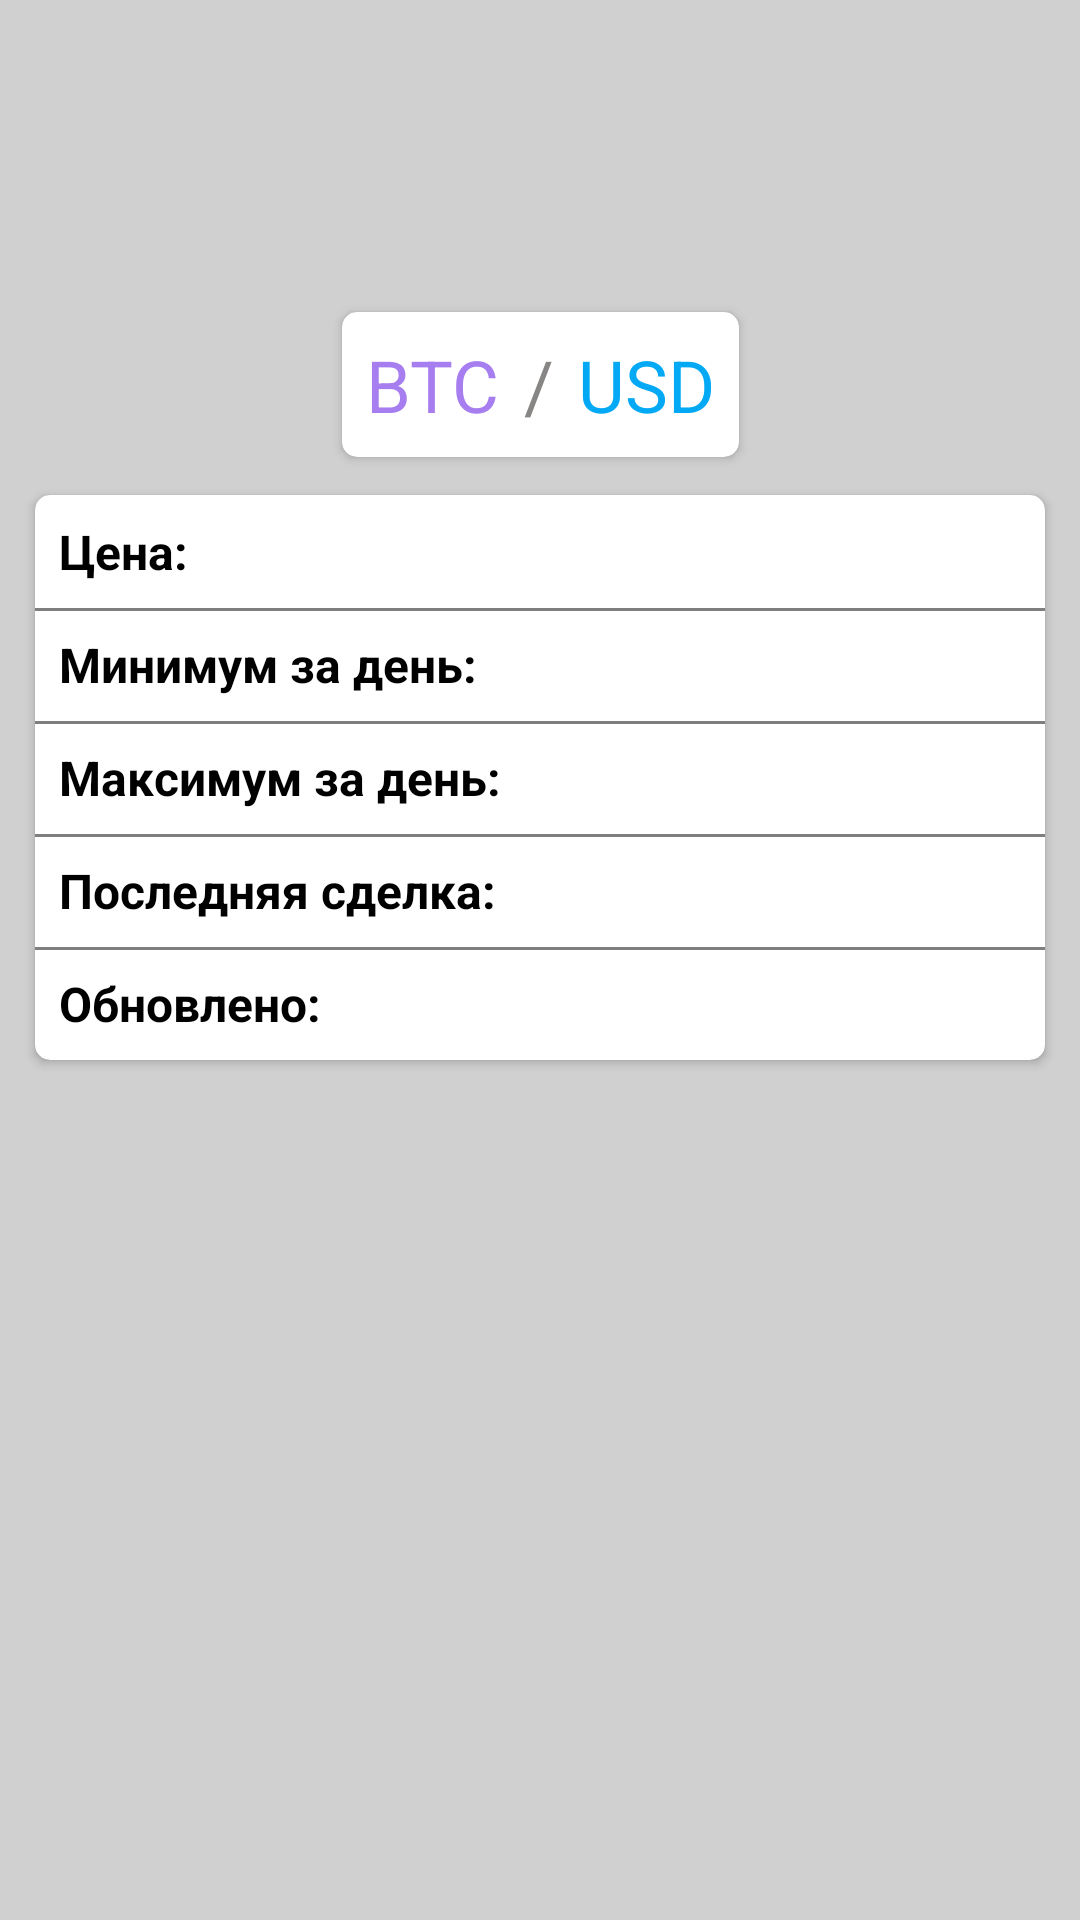

Write the Android layout XML for this screen, with the resource values it uses.
<!-- AndroidManifest.xml: application theme Theme.Crip -->
<!-- res/layout/fragment_coin_detail.xml -->
<?xml version="1.0" encoding="utf-8"?>
<androidx.constraintlayout.widget.ConstraintLayout xmlns:android="http://schemas.android.com/apk/res/android"
    xmlns:app="http://schemas.android.com/apk/res-auto"
    xmlns:tools="http://schemas.android.com/tools"
    android:layout_width="match_parent"
    android:layout_height="match_parent"
    android:background="#D1D0D0"
    tools:context=".presentation.activities.CoinDetailActivity">

    <ImageView
        android:id="@+id/imLogoCoin"
        android:layout_width="80dp"
        android:layout_height="80dp"
        android:layout_margin="16dp"
        android:layout_marginTop="8dp"
        app:layout_constraintEnd_toEndOf="parent"
        app:layout_constraintStart_toStartOf="parent"
        app:layout_constraintTop_toTopOf="parent"
        app:srcCompat="@drawable/ic_launcher_foreground" />

    <androidx.cardview.widget.CardView
        android:id="@+id/cardHolderCurrencu"
        android:layout_width="wrap_content"
        android:layout_height="wrap_content"
        android:layout_marginTop="8dp"
        app:cardCornerRadius="5dp"
        app:layout_constraintEnd_toEndOf="parent"
        app:layout_constraintStart_toStartOf="parent"
        app:layout_constraintTop_toBottomOf="@+id/imLogoCoin">

        <androidx.constraintlayout.widget.ConstraintLayout
            android:layout_width="wrap_content"
            android:layout_height="match_parent">

            <TextView
                android:id="@+id/tvFromSymbol"
                android:layout_width="wrap_content"
                android:layout_height="wrap_content"
                android:layout_marginStart="8dp"
                android:layout_marginTop="8dp"
                android:layout_marginBottom="8dp"
                android:text="BTC"
                android:textColor="#A77EEF"
                android:textSize="24sp"
                app:layout_constraintBottom_toBottomOf="parent"
                app:layout_constraintStart_toStartOf="parent"
                app:layout_constraintTop_toTopOf="parent" />

            <TextView
                android:id="@+id/tvSplash"
                android:layout_width="wrap_content"
                android:layout_height="wrap_content"
                android:padding="8dp"
                android:text="/"
                android:textColor="#888585"
                android:textSize="24sp"
                app:layout_constraintBottom_toBottomOf="@+id/tvFromSymbol"
                app:layout_constraintStart_toEndOf="@+id/tvFromSymbol"
                app:layout_constraintTop_toTopOf="@+id/tvFromSymbol" />

            <TextView
                android:id="@+id/tvToSymbol"
                android:layout_width="wrap_content"
                android:layout_height="wrap_content"
                android:layout_marginEnd="8dp"
                android:text="USD"
                android:textColor="#03A9F4"
                android:textSize="24sp"
                app:layout_constraintBottom_toBottomOf="@+id/tvFromSymbol"
                app:layout_constraintEnd_toEndOf="parent"
                app:layout_constraintStart_toEndOf="@+id/tvSplash"
                app:layout_constraintTop_toTopOf="@+id/tvFromSymbol" />
        </androidx.constraintlayout.widget.ConstraintLayout>

    </androidx.cardview.widget.CardView>

    <androidx.cardview.widget.CardView
        android:id="@+id/cardHolderOther"
        android:layout_width="match_parent"
        android:layout_height="wrap_content"
        android:layout_margin="8dp"
        android:layout_marginTop="8dp"
        app:cardCornerRadius="5dp"
        app:cardUseCompatPadding="true"
        app:layout_constraintTop_toBottomOf="@+id/cardHolderCurrencu"
        tools:layout_editor_absoluteX="8dp">

        <androidx.constraintlayout.widget.ConstraintLayout
            android:layout_width="match_parent"
            android:layout_height="match_parent"
            android:paddingTop="8dp"
            android:paddingBottom="8dp">

            <TextView
                android:id="@+id/tvPriceLabel"
                android:layout_width="wrap_content"
                android:layout_height="wrap_content"
                android:paddingStart="8dp"
                android:paddingEnd="8dp"
                android:text="Цена:"
                android:textColor="@color/black"
                android:textSize="16sp"
                android:textStyle="bold"
                app:layout_constraintStart_toStartOf="parent"
                app:layout_constraintTop_toTopOf="parent" />

            <TextView
                android:id="@+id/tvPrice"
                android:layout_width="wrap_content"
                android:layout_height="wrap_content"
                android:paddingStart="8dp"
                android:paddingEnd="8dp"
                android:textColor="@color/black"
                android:textSize="16sp"
                app:layout_constraintStart_toEndOf="@id/tvPriceLabel"
                app:layout_constraintTop_toTopOf="parent"
                tools:text="7350.5" />

            <View
                android:layout_width="match_parent"
                android:layout_height="1dp"
                android:layout_marginTop="8dp"
                android:background="@color/gray"
                app:layout_constraintTop_toBottomOf="@id/tvPriceLabel" />

            <TextView
                android:id="@+id/tvMinPriceLabel"
                android:layout_width="wrap_content"
                android:layout_height="wrap_content"
                android:layout_marginTop="16dp"
                android:paddingStart="8dp"
                android:paddingEnd="8dp"
                android:text="Минимум за день:"
                android:textColor="@color/black"
                android:textSize="16sp"
                android:textStyle="bold"
                app:layout_constraintStart_toStartOf="parent"
                app:layout_constraintTop_toBottomOf="@id/tvPriceLabel" />

            <TextView
                android:id="@+id/tvMinPrice"
                android:layout_width="wrap_content"
                android:layout_height="wrap_content"
                android:layout_marginStart="8dp"
                android:layout_marginTop="16dp"
                android:textColor="@android:color/holo_red_dark"
                android:textSize="16sp"
                app:layout_constraintStart_toEndOf="@id/tvMinPriceLabel"
                app:layout_constraintTop_toBottomOf="@id/tvPriceLabel"
                tools:text="7411.5" />

            <View
                android:layout_width="match_parent"
                android:layout_height="1dp"
                android:layout_marginTop="8dp"
                android:background="@color/gray"
                app:layout_constraintTop_toBottomOf="@id/tvMinPriceLabel" />

            <TextView
                android:id="@+id/tvMaxPriceLabel"
                android:layout_width="wrap_content"
                android:layout_height="wrap_content"
                android:layout_marginTop="16dp"
                android:paddingStart="8dp"
                android:paddingEnd="8dp"
                android:text="Максимум за день:"
                android:textColor="@color/black"
                android:textSize="16sp"
                android:textStyle="bold"
                app:layout_constraintStart_toStartOf="parent"
                app:layout_constraintTop_toBottomOf="@id/tvMinPriceLabel" />

            <TextView
                android:id="@+id/tvMaxPrice"
                android:layout_width="wrap_content"
                android:layout_height="wrap_content"
                android:layout_marginStart="8dp"
                android:layout_marginTop="16dp"
                android:textColor="@android:color/holo_green_dark"
                android:textSize="16sp"
                app:layout_constraintStart_toEndOf="@id/tvMaxPriceLabel"
                app:layout_constraintTop_toBottomOf="@id/tvMinPriceLabel"
                tools:text="7811.5" />

            <View
                android:layout_width="match_parent"
                android:layout_height="1dp"
                android:layout_marginTop="8dp"
                android:background="@color/gray"
                app:layout_constraintTop_toBottomOf="@id/tvMaxPriceLabel" />

            <TextView
                android:id="@+id/tvLastMarketLabel"
                android:layout_width="wrap_content"
                android:layout_height="wrap_content"
                android:layout_marginTop="16dp"
                android:paddingStart="8dp"
                android:paddingEnd="8dp"
                android:text="Последняя сделка:"
                android:textColor="@color/black"
                android:textSize="16sp"
                android:textStyle="bold"
                app:layout_constraintStart_toStartOf="parent"
                app:layout_constraintTop_toBottomOf="@id/tvMaxPriceLabel" />

            <TextView
                android:id="@+id/tvLastMarket"
                android:layout_width="wrap_content"
                android:layout_height="wrap_content"
                android:layout_marginStart="8dp"
                android:layout_marginTop="16dp"
                android:textColor="@color/black"
                android:textSize="16sp"
                app:layout_constraintStart_toEndOf="@id/tvLastMarketLabel"
                app:layout_constraintTop_toBottomOf="@id/tvMaxPriceLabel"
                tools:text="Bitfinex" />

            <View
                android:layout_width="match_parent"
                android:layout_height="1dp"
                android:layout_marginTop="8dp"
                android:background="@color/gray"
                app:layout_constraintTop_toBottomOf="@id/tvLastMarketLabel" />

            <TextView
                android:id="@+id/tvLastUpdateLabel"
                android:layout_width="wrap_content"
                android:layout_height="wrap_content"
                android:layout_marginTop="16dp"
                android:paddingStart="8dp"
                android:paddingEnd="8dp"
                android:text="Обновлено:"
                android:textColor="@color/black"
                android:textSize="16sp"
                android:textStyle="bold"
                app:layout_constraintStart_toStartOf="parent"
                app:layout_constraintTop_toBottomOf="@id/tvLastMarketLabel" />

            <TextView
                android:id="@+id/tvLastUpdate"
                android:layout_width="wrap_content"
                android:layout_height="wrap_content"
                android:layout_marginStart="8dp"
                android:layout_marginTop="16dp"
                android:textColor="@color/black"
                android:textSize="16sp"
                app:layout_constraintStart_toEndOf="@id/tvLastUpdateLabel"
                app:layout_constraintTop_toBottomOf="@id/tvLastMarketLabel"
                tools:text="21:05:16" />

        </androidx.constraintlayout.widget.ConstraintLayout>
    </androidx.cardview.widget.CardView>

</androidx.constraintlayout.widget.ConstraintLayout>
<!-- resources referenced by this layout -->
<resources>
  <color name="black">#FF000000</color>
  <color name="gray">#807D7D</color>
  <style name="Theme.Crip" parent="Base.Theme.Crip" />
  <style name="Base.Theme.Crip" parent="Theme.Material3.DayNight.NoActionBar">
          
          
      </style>
</resources>
